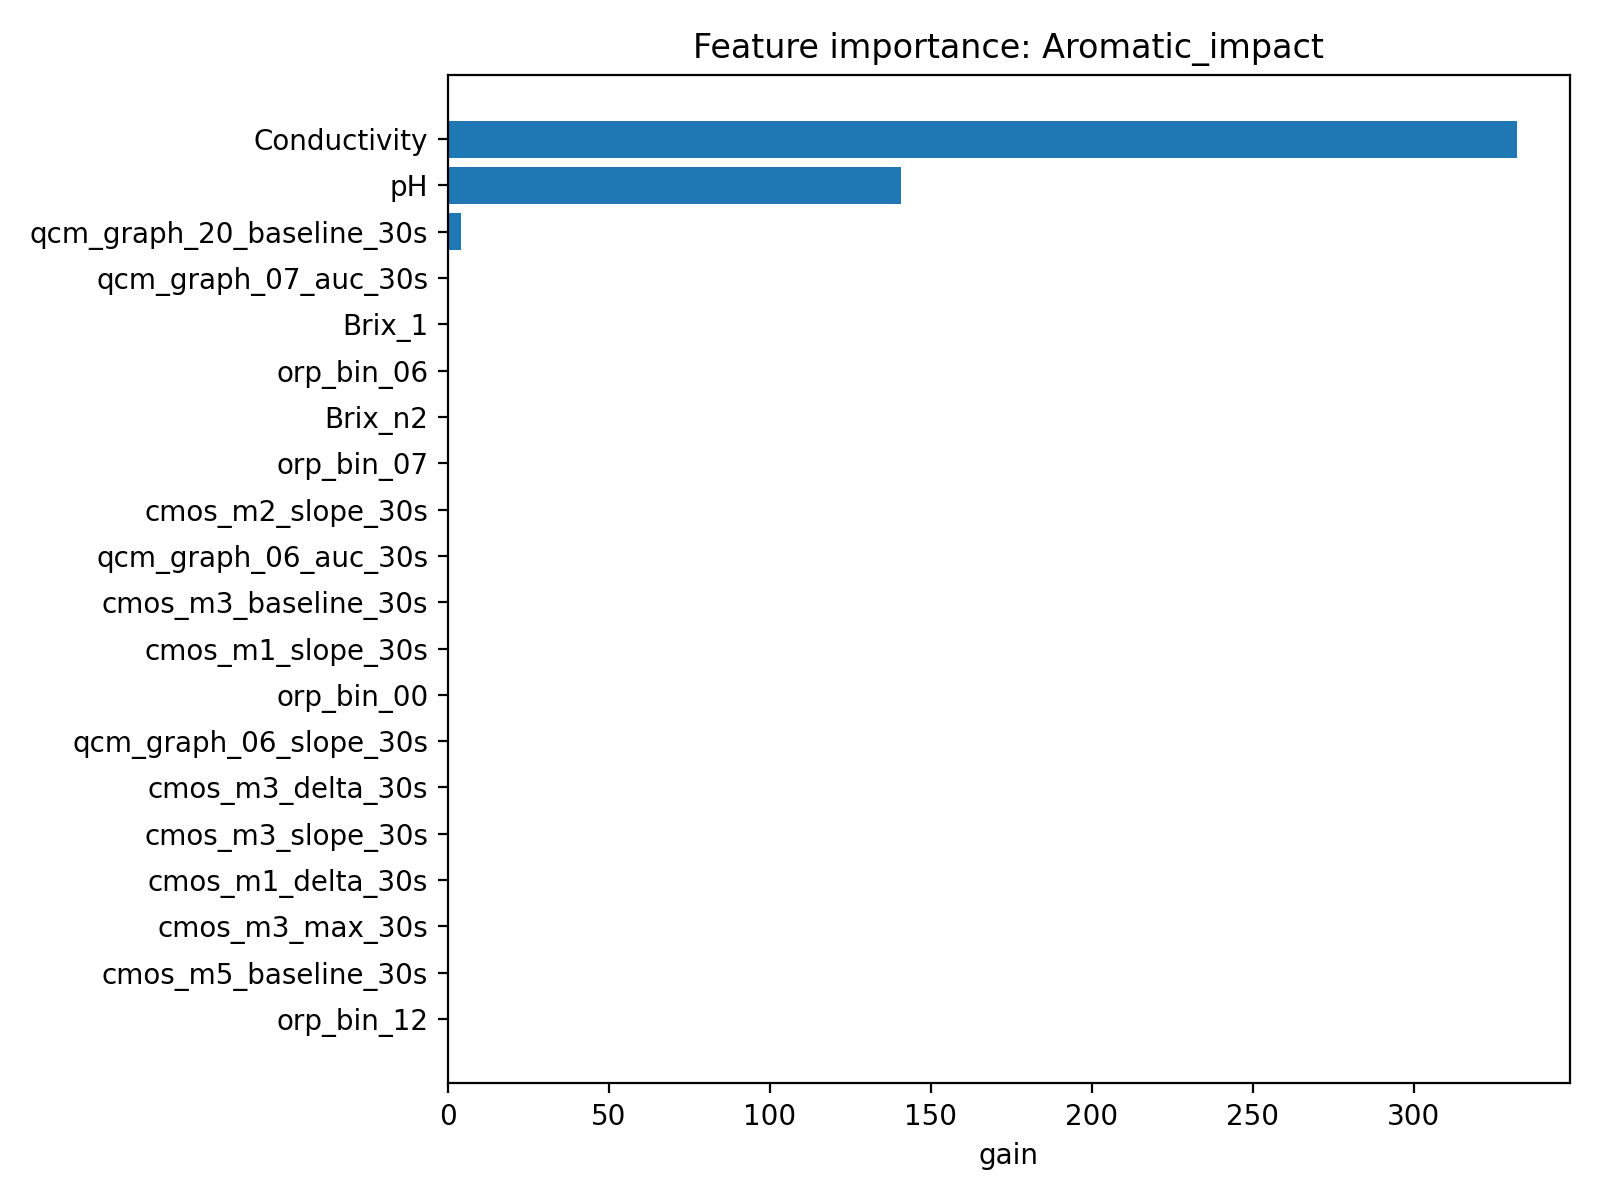

Values plotted in this chart, from the file beside it:
feature, importance
Conductivity, 331.9
pH, 140.9
qcm_graph_20_baseline_30s, 4.062
qcm_graph_07_auc_30s, 0.5361
Brix_1, 0.4365
orp_bin_06, 0.002329
Brix_n2, 7.056481063852863e-11
orp_bin_07, 8.346691385186509e-12
cmos_m2_slope_30s, 4.823301327548543e-15
qcm_graph_06_auc_30s, 1.6569040180137128e-15
cmos_m3_baseline_30s, 1.36230669829361e-15
cmos_m1_slope_30s, 5.598885895862716e-16
orp_bin_00, 3.543462827337111e-16
qcm_graph_06_slope_30s, 2.498044123943769e-16
cmos_m3_delta_30s, 5.551119777355923e-17
cmos_m3_slope_30s, 1.3234899267179305e-23
cmos_m1_delta_30s, 1.3395017764938202e-29
cmos_m3_max_30s, 3.167766047514441e-30
cmos_m5_baseline_30s, 7.231229823235925e-31
orp_bin_12, 1.9721520279536593e-31
orp_bin_01, 9.860835371366392e-32
orp_bin_02, 4.966211488031507e-32
qcm_graph_20_delta_30s, 4.932787479875252e-32
qcm_graph_09_max_30s, 0.0
qcm_graph_05_auc_30s, 0.0
qcm_graph_03_slope_30s, 0.0
qcm_graph_11_delta_30s, 0.0
qcm_graph_10_slope_30s, 0.0
qcm_graph_03_max_30s, 0.0
qcm_graph_09_baseline_30s, 0.0
qcm_graph_06_baseline_30s, 0.0
qcm_graph_20_slope_30s, 0.0
qcm_graph_04_slope_30s, 0.0
qcm_graph_09_slope_30s, 0.0
qcm_graph_07_delta_30s, 0.0
qcm_graph_03_auc_30s, 0.0
qcm_graph_11_slope_30s, 0.0
qcm_graph_06_delta_30s, 0.0
qcm_graph_16_baseline_30s, 0.0
qcm_graph_22_baseline_30s, 0.0
qcm_graph_15_delta_30s, 0.0
qcm_graph_14_baseline_30s, 0.0
qcm_graph_14_delta_30s, 0.0
qcm_graph_22_delta_30s, 0.0
qcm_graph_12_baseline_30s, 0.0
qcm_graph_04_max_30s, 0.0
qcm_graph_15_auc_30s, 0.0
qcm_graph_08_max_30s, 0.0
qcm_graph_04_auc_30s, 0.0
qcm_graph_03_delta_30s, 0.0
qcm_graph_21_auc_30s, 0.0
qcm_graph_21_delta_30s, 0.0
group_id, 0.0
qcm_graph_11_auc_30s, 0.0
qcm_graph_21_baseline_30s, 0.0
qcm_graph_12_max_30s, 0.0
qcm_graph_11_max_30s, 0.0
qcm_graph_08_slope_30s, 0.0
qcm_graph_16_slope_30s, 0.0
qcm_graph_15_baseline_30s, 0.0
... 82 more rows
